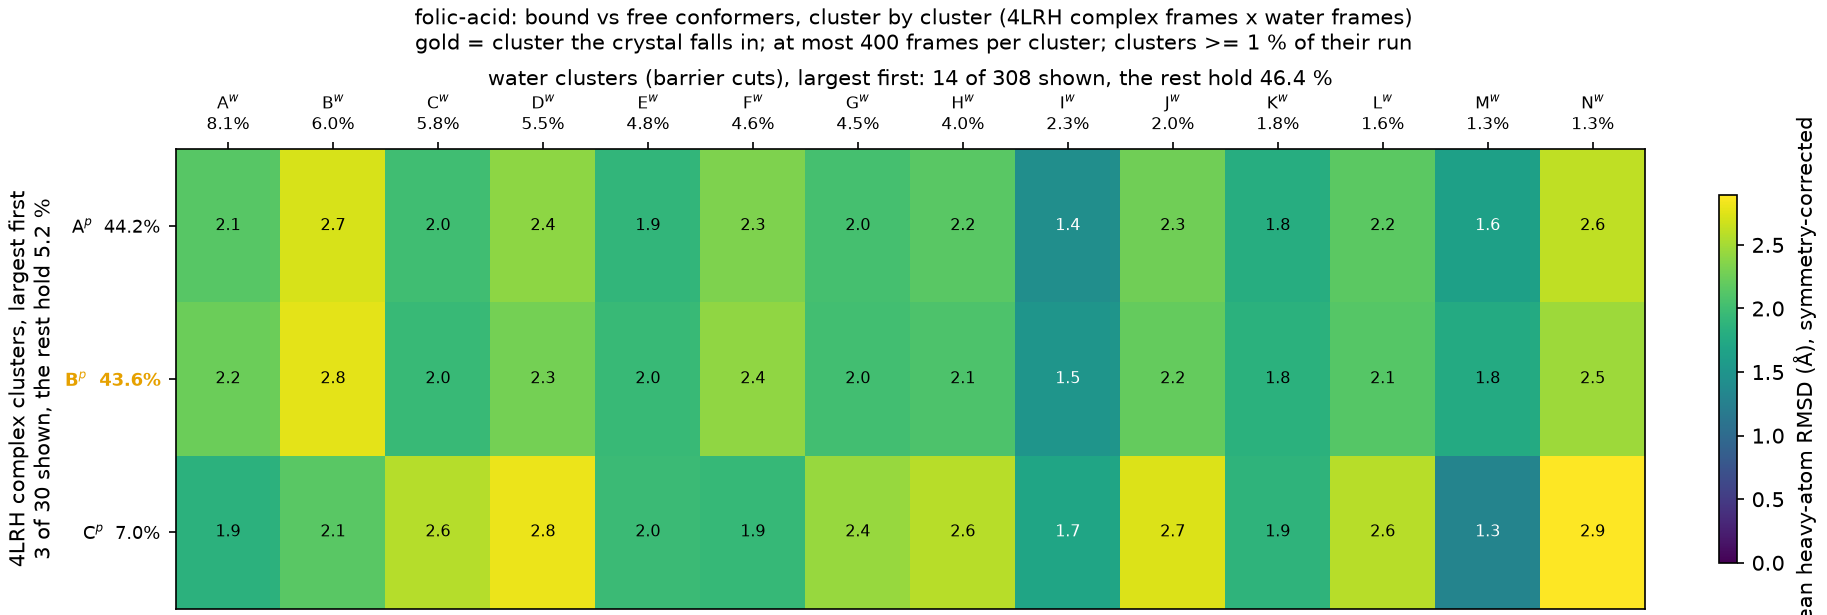

Source data for this figure (header and first rows):
complex_cluster, complex_mass, water_cluster, water_mass, rmsd_mean, rmsd_std
A, 0.4418, A, 0.0814, 2.142, 0.3634
A, 0.4418, B, 0.06038, 2.713, 0.2925
A, 0.4418, C, 0.05756, 2.003, 0.3239
A, 0.4418, D, 0.05526, 2.401, 0.3974
A, 0.4418, E, 0.04824, 1.903, 0.3379
A, 0.4418, F, 0.04614, 2.33, 0.3952
A, 0.4418, G, 0.04468, 2.041, 0.2792
A, 0.4418, H, 0.04004, 2.15, 0.3344
A, 0.4418, I, 0.02268, 1.429, 0.3688
A, 0.4418, J, 0.01952, 2.267, 0.2823
A, 0.4418, K, 0.01788, 1.802, 0.3796
A, 0.4418, L, 0.01634, 2.158, 0.2194
A, 0.4418, M, 0.01308, 1.64, 0.3817
A, 0.4418, N, 0.01252, 2.612, 0.3139
B, 0.4359, A, 0.0814, 2.24, 0.3623
B, 0.4359, B, 0.06038, 2.768, 0.2637
B, 0.4359, C, 0.05756, 1.951, 0.3021
B, 0.4359, D, 0.05526, 2.28, 0.3956
B, 0.4359, E, 0.04824, 1.952, 0.333
B, 0.4359, F, 0.04614, 2.414, 0.3886
B, 0.4359, G, 0.04468, 2.013, 0.2585
B, 0.4359, H, 0.04004, 2.079, 0.3047
B, 0.4359, I, 0.02268, 1.506, 0.3587
B, 0.4359, J, 0.01952, 2.204, 0.2609
B, 0.4359, K, 0.01788, 1.841, 0.3983
B, 0.4359, L, 0.01634, 2.129, 0.1898
B, 0.4359, M, 0.01308, 1.769, 0.382
B, 0.4359, N, 0.01252, 2.469, 0.3078
C, 0.0698, A, 0.0814, 1.852, 0.3163
C, 0.0698, B, 0.06038, 2.15, 0.4024
C, 0.0698, C, 0.05756, 2.568, 0.4134
C, 0.0698, D, 0.05526, 2.809, 0.3676
C, 0.0698, E, 0.04824, 1.966, 0.429
C, 0.0698, F, 0.04614, 1.932, 0.2792
C, 0.0698, G, 0.04468, 2.44, 0.3673
C, 0.0698, H, 0.04004, 2.575, 0.4253
C, 0.0698, I, 0.02268, 1.694, 0.3773
C, 0.0698, J, 0.01952, 2.734, 0.3552
C, 0.0698, K, 0.01788, 1.877, 0.2525
C, 0.0698, L, 0.01634, 2.583, 0.3312
C, 0.0698, M, 0.01308, 1.303, 0.3228
C, 0.0698, N, 0.01252, 2.89, 0.3816
